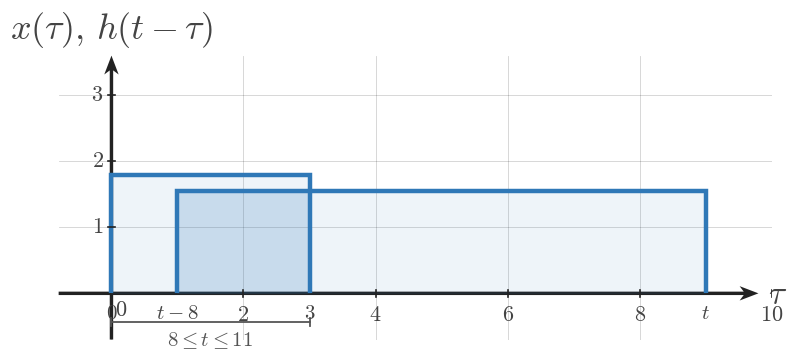

Generate this figure with matplotlib: (Note: this script raises an exception after producing the figure.)
import numpy as np
import matplotlib.pyplot as plt
from matplotlib.patches import Rectangle


plt.rcParams.update({
    "mathtext.fontset": "cm",
    "font.family": "serif",
})

SIGNAL_COLOR = "#2f78b7"
AXIS_COLOR = "#222222"
LABEL_COLOR = "#444444"
TICK_LABEL_COLOR = "#444444"
GRID_COLOR = "#000000"
GUIDE_COLOR = "#777777"
ANNOTATION_COLOR = "#555555"

SIGNAL_LW = 3.2
AXIS_LW = 1.4
TICK_LW = 1.2
GRID_LW = 0.6
GUIDE_LW = 1.5

TICK_LABEL_SIZE = 16
AXIS_LABEL_SIZE = 24
TOP_LABEL_SIZE = 26
ANNOTATION_SIZE = 15

TICK_HALF_LEN = 0.055

OPEN_MARKER_SIZE = 9
CLOSED_MARKER_SIZE = 8
ENDPOINT_EDGEWIDTH = 2.3

DEFAULT_FIGSIZE = (9.12, 7.68)
SQUARE_FIGSIZE = (5.6, 5.6)
DPI = 160

AXIS_ARROW_KW = dict(
    angles="xy",
    scale_units="xy",
    scale=1,
    width=0.0048,
    headwidth=4.2,
    headlength=5.5,
    headaxislength=4.3,
    color=AXIS_COLOR,
    pivot="tail",
    clip_on=False,
)


def math_label(value):
    if isinstance(value, str):
        return value
    if abs(value - int(value)) < 1e-9:
        return rf"${int(value)}$"
    return rf"${value:g}$"


def new_ct_figure(*, square=False, dpi=DPI):
    figsize = SQUARE_FIGSIZE if square else DEFAULT_FIGSIZE
    return plt.subplots(figsize=figsize, dpi=dpi)


def setup_ct_signal_axes(
    ax,
    *,
    xlim,
    ylim,
    xticks,
    yticks,
    x_axis_label=r"$t$",
    y_axis_label=r"$x(t)$",
    show_grid=True,
    show_origin=True,
    y_tick_label_side="left",
    equal_aspect=True,
):
    ax.set_xlim(*xlim)
    ax.set_ylim(*ylim)

    if equal_aspect:
        ax.set_aspect("equal", adjustable="box")

    ax.set_xticks(xticks)
    ax.set_yticks(yticks)

    if show_grid:
        ax.grid(True, linewidth=GRID_LW, alpha=0.18, color=GRID_COLOR)
        ax.set_axisbelow(True)

    for spine in ax.spines.values():
        spine.set_visible(False)

    ax.tick_params(left=False, bottom=False, labelleft=False, labelbottom=False)

    x_axis_start, x_axis_end = xlim
    y_axis_start, y_axis_end = ylim

    ax.quiver(x_axis_start, 0, x_axis_end - x_axis_start, 0, **AXIS_ARROW_KW)
    ax.quiver(0, y_axis_start, 0, y_axis_end - y_axis_start, **AXIS_ARROW_KW)

    for t in xticks:
        if abs(t) < 1e-12:
            continue
        ax.plot([t, t], [-TICK_HALF_LEN, TICK_HALF_LEN],
                color=AXIS_COLOR, lw=TICK_LW, zorder=5)
        ax.text(t, -0.16, math_label(t),
                fontsize=TICK_LABEL_SIZE, ha="center", va="top",
                color=TICK_LABEL_COLOR, zorder=6)

    for y in yticks:
        if abs(y) < 1e-12:
            continue
        ax.plot([-TICK_HALF_LEN, TICK_HALF_LEN], [y, y],
                color=AXIS_COLOR, lw=TICK_LW, zorder=5)
        if y_tick_label_side == "right":
            ax.text(0.12, y, math_label(y),
                    fontsize=TICK_LABEL_SIZE, ha="left", va="center",
                    color=TICK_LABEL_COLOR, zorder=6)
        else:
            ax.text(-0.12, y, math_label(y),
                    fontsize=TICK_LABEL_SIZE, ha="right", va="center",
                    color=TICK_LABEL_COLOR, zorder=6)

    if show_origin:
        ax.text(0.06, -0.08, r"$0$",
                fontsize=TICK_LABEL_SIZE, ha="left", va="top",
                color=TICK_LABEL_COLOR, zorder=6)

    x_pad = 0.08 * (xlim[1] - xlim[0]) / 6
    y_pad = 0.08 * (ylim[1] - ylim[0]) / 4

    ax.text(x_axis_end + x_pad, -0.03, x_axis_label,
            fontsize=AXIS_LABEL_SIZE, ha="left", va="center",
            color=LABEL_COLOR, clip_on=False)
    ax.text(0, y_axis_end + y_pad, y_axis_label,
            fontsize=TOP_LABEL_SIZE, ha="center", va="bottom",
            color=LABEL_COLOR, clip_on=False)


def plot_signal(ax, t, x, *, lw=SIGNAL_LW, color=SIGNAL_COLOR, zorder=4):
    ax.plot(
        t,
        x,
        color=color,
        linewidth=lw,
        solid_capstyle="butt",
        solid_joinstyle="miter",
        zorder=zorder,
    )


def plot_smooth_signal(ax, t, x, *, lw=2.35, color=SIGNAL_COLOR, zorder=4):
    ax.plot(
        t,
        x,
        color=color,
        linewidth=lw,
        solid_capstyle="round",
        zorder=zorder,
    )


def draw_open_endpoint(ax, t0, x0):
    ax.plot(
        t0,
        x0,
        marker="o",
        markersize=OPEN_MARKER_SIZE,
        markerfacecolor="white",
        markeredgecolor=SIGNAL_COLOR,
        markeredgewidth=ENDPOINT_EDGEWIDTH,
        linestyle="None",
        zorder=6,
    )


def draw_closed_endpoint(ax, t0, x0):
    ax.plot(
        t0,
        x0,
        marker="o",
        markersize=CLOSED_MARKER_SIZE,
        markerfacecolor=SIGNAL_COLOR,
        markeredgecolor=SIGNAL_COLOR,
        markeredgewidth=ENDPOINT_EDGEWIDTH,
        linestyle="None",
        zorder=6,
    )


def draw_dotted_guide(ax, x_values, y_values):
    ax.plot(
        x_values,
        y_values,
        color=GUIDE_COLOR,
        linewidth=GUIDE_LW,
        linestyle=(0, (1.1, 2.4)),
        zorder=3,
    )


def draw_rect_pulse(
    ax,
    left,
    right,
    height,
    *,
    baseline=0.0,
    color=SIGNAL_COLOR,
    lw=SIGNAL_LW,
    fill=False,
    fill_alpha=0.12,
    fill_color=SIGNAL_COLOR,
    zorder=4,
):
    if right < left:
        left, right = right, left

    xs = [left, left, right, right]
    ys = [baseline, baseline + height, baseline + height, baseline]
    plot_signal(ax, xs, ys, lw=lw, color=color, zorder=zorder)

    if fill:
        ax.fill_between(
            [left, right],
            baseline + height,
            baseline,
            color=fill_color,
            alpha=fill_alpha,
            zorder=zorder - 1,
        )


def draw_support_bracket(ax, start, end, y=-0.38, *, label=None, color=ANNOTATION_COLOR, label_offset=-0.12):
    ax.plot([start, end], [y, y], color=color, linewidth=1.3, zorder=5)
    ax.plot([start, start], [y - 0.06, y + 0.06], color=color, linewidth=1.3, zorder=5)
    ax.plot([end, end], [y - 0.06, y + 0.06], color=color, linewidth=1.3, zorder=5)
    if label is not None:
        ax.text(
            (start + end) / 2,
            y + label_offset,
            label,
            fontsize=ANNOTATION_SIZE,
            ha="center",
            va="top",
            color=color,
        )


def draw_marker_line(ax, x, y0, y1, *, color=GUIDE_COLOR, linestyle=(0, (1.1, 2.4)), lw=GUIDE_LW, zorder=3):
    ax.plot([x, x], [y0, y1], color=color, linewidth=lw, linestyle=linestyle, zorder=zorder)


def draw_triangle_sketch(ax, *, x0, x1, x2, y_peak, label=None, branch_labels=None):
    plot_signal(ax, [x0, x1, x2], [0.0, y_peak, 0.0], lw=SIGNAL_LW, color=SIGNAL_COLOR, zorder=4)

    peak_label = rf"${y_peak:g}$" if label is None else label
    ax.text(
        x1,
        y_peak + 0.10,
        peak_label,
        fontsize=ANNOTATION_SIZE,
        ha="center",
        va="bottom",
        color=LABEL_COLOR,
    )

    if branch_labels:
        if len(branch_labels) > 0 and branch_labels[0]:
            ax.text(
                (x0 + x1) / 2,
                y_peak * 0.56,
                branch_labels[0],
                fontsize=ANNOTATION_SIZE,
                ha="center",
                va="bottom",
                color=LABEL_COLOR,
            )
        if len(branch_labels) > 1 and branch_labels[1]:
            ax.text(
                (x1 + x2) / 2,
                y_peak * 0.56,
                branch_labels[1],
                fontsize=ANNOTATION_SIZE,
                ha="center",
                va="bottom",
                color=LABEL_COLOR,
            )


def draw_t_axis(ax, *, y=0.0, xlim, breakpoints=None, labels=None, region_labels=None, axis_label=r"$t$"):
    x0, x1 = xlim
    ax.set_xlim(x0, x1)
    ax.set_ylim(min(-0.9, y - 0.9), max(0.9, y + 0.9))
    ax.axis("off")

    ax.plot([x0, x1], [y, y], color=AXIS_COLOR, lw=AXIS_LW, zorder=2)
    ax.annotate(
        "",
        xy=(x1, y),
        xytext=(x1 - 0.001, y),
        arrowprops=dict(
            arrowstyle="-|>",
            color=AXIS_COLOR,
            lw=AXIS_LW,
            shrinkA=0,
            shrinkB=0,
        ),
    )

    if breakpoints:
        for bp in breakpoints:
            ax.plot([bp, bp], [y - 0.055, y + 0.055], color=AXIS_COLOR, lw=TICK_LW, zorder=3)

    if labels:
        for bp, label in labels.items():
            ax.text(bp, y - 0.14, label, fontsize=TICK_LABEL_SIZE, ha="center", va="top", color=TICK_LABEL_COLOR)

    if region_labels:
        for xmid, text in region_labels:
            ax.text(xmid, y + 0.12, text, fontsize=ANNOTATION_SIZE, ha="center", va="bottom", color=LABEL_COLOR)

    ax.text(
        x1 + 0.08 * (x1 - x0),
        y - 0.02,
        axis_label,
        fontsize=AXIS_LABEL_SIZE,
        ha="left",
        va="center",
        color=LABEL_COLOR,
        clip_on=False,
    )


def save_figure(fig, output_path):
    fig.savefig(output_path, bbox_inches="tight", facecolor="white")

def _shade_interval(ax, left, right, height, *, baseline=0.0, alpha=0.16, color=SIGNAL_COLOR, zorder=2):
    ax.add_patch(Rectangle(
        (left, baseline),
        right - left,
        height - baseline,
        facecolor=color,
        edgecolor="none",
        alpha=alpha,
        zorder=zorder,
    ))


def _draw_text(ax, spec):
    ax.text(
        spec["x"],
        spec["y"],
        spec["text"],
        fontsize=spec.get("fontsize", 15),
        ha=spec.get("ha", "center"),
        va=spec.get("va", "center"),
        color=spec.get("color", LABEL_COLOR),
        clip_on=spec.get("clip_on", False),
        zorder=spec.get("zorder", 6),
    )


def _normalize_region_labels(region_labels):
    normalized = []
    for item in region_labels or []:
        if isinstance(item, dict):
            normalized.append((item["x"], item["text"]))
        else:
            normalized.append(item)
    return normalized


def render_overlap_panel(ax, cfg):
    setup_ct_signal_axes(
        ax,
        xlim=cfg["xlim"],
        ylim=cfg["ylim"],
        xticks=cfg["xticks"],
        yticks=cfg["yticks"],
        x_axis_label=cfg.get("x_axis_label", r"$	au$"),
        y_axis_label=cfg.get("y_axis_label", r"$x(	au),\,h(t-	au)$"),
        show_grid=cfg.get("show_grid", True),
        show_origin=cfg.get("show_origin", True),
        y_tick_label_side=cfg.get("y_tick_label_side", "left"),
        equal_aspect=cfg.get("equal_aspect", True),
    )

    fixed = cfg["fixed"]
    moving = cfg["moving"]

    draw_rect_pulse(
        ax,
        fixed["left"],
        fixed["right"],
        fixed["height"],
        baseline=fixed.get("baseline", 0.0),
        color=fixed.get("color", SIGNAL_COLOR),
        lw=fixed.get("lw", SIGNAL_LW),
        fill=True,
        fill_alpha=fixed.get("fill_alpha", 0.10),
        zorder=fixed.get("zorder", 4),
    )
    draw_rect_pulse(
        ax,
        moving["left"],
        moving["right"],
        moving["height"],
        baseline=moving.get("baseline", 0.0),
        color=moving.get("color", SIGNAL_COLOR),
        lw=moving.get("lw", SIGNAL_LW),
        fill=True,
        fill_alpha=moving.get("fill_alpha", 0.10),
        zorder=moving.get("zorder", 4),
    )

    overlap = cfg.get("overlap")
    if overlap:
        _shade_interval(
            ax,
            overlap["left"],
            overlap["right"],
            overlap.get("height", min(fixed["height"], moving["height"])),
            baseline=overlap.get("baseline", 0.0),
            alpha=overlap.get("alpha", 0.16),
            color=overlap.get("color", SIGNAL_COLOR),
            zorder=overlap.get("zorder", 2),
        )

    for spec in cfg.get("labels", []):
        _draw_text(ax, spec)

    for bracket in cfg.get("brackets", []):
        draw_support_bracket(
            ax,
            bracket["start"],
            bracket["end"],
            y=bracket.get("y", -0.38),
            label=bracket.get("label"),
            color=bracket.get("color", ANNOTATION_COLOR),
            label_offset=bracket.get("label_offset", -0.12),
        )

    for guide in cfg.get("guides", []):
        draw_dotted_guide(ax, guide["x"], guide["y"])

    for spec in cfg.get("edge_labels", []):
        _draw_text(ax, spec)


def render_timeline_scene(cfg):
    fig = plt.figure(figsize=cfg.get("figsize", DEFAULT_FIGSIZE), dpi=DPI)
    gs = fig.add_gridspec(
        2,
        1,
        height_ratios=cfg.get("height_ratios", [3.1, 1.0]),
        hspace=cfg.get("hspace", 0.28),
    )
    ax_top = fig.add_subplot(gs[0, 0])
    ax_bottom = fig.add_subplot(gs[1, 0])

    render_overlap_panel(ax_top, cfg["top_panel"])

    timeline = cfg["timeline"]
    draw_t_axis(
        ax_bottom,
        y=timeline.get("y", 0.0),
        xlim=timeline["xlim"],
        breakpoints=timeline.get("breakpoints", []),
        labels=timeline.get("labels"),
        region_labels=_normalize_region_labels(timeline.get("region_labels")),
        axis_label=timeline.get("axis_label", r"$t$"),
    )

    for spec in timeline.get("extra_text", []):
        _draw_text(ax_bottom, spec)

    save_figure(fig, cfg["image_output_path"])


def render_single_scene(cfg):
    fig, ax = plt.subplots(figsize=cfg.get("figsize", DEFAULT_FIGSIZE), dpi=DPI)
    render_overlap_panel(ax, cfg["panel"])
    save_figure(fig, cfg["image_output_path"])


def render_assembly_scene(cfg):
    fig = plt.figure(figsize=cfg.get("figsize", (10.2, 8.8)), dpi=DPI)
    gs = fig.add_gridspec(
        2,
        2,
        height_ratios=cfg.get("height_ratios", [1.0, 1.35]),
        hspace=cfg.get("hspace", 0.45),
        wspace=cfg.get("wspace", 0.30),
    )
    ax_x = fig.add_subplot(gs[0, 0])
    ax_h = fig.add_subplot(gs[0, 1])
    ax_y = fig.add_subplot(gs[1, :])

    for ax, panel in zip((ax_x, ax_h), cfg["inputs"]):
        setup_ct_signal_axes(
            ax,
            xlim=panel["xlim"],
            ylim=panel["ylim"],
            xticks=panel["xticks"],
            yticks=panel["yticks"],
            x_axis_label=panel.get("x_axis_label", r"$t$"),
            y_axis_label=panel["y_axis_label"],
            show_grid=panel.get("show_grid", True),
            show_origin=panel.get("show_origin", True),
            y_tick_label_side=panel.get("y_tick_label_side", "left"),
            equal_aspect=panel.get("equal_aspect", True),
        )
        draw_rect_pulse(
            ax,
            panel["left"],
            panel["right"],
            panel["height"],
            baseline=panel.get("baseline", 0.0),
            color=panel.get("color", SIGNAL_COLOR),
            lw=panel.get("lw", SIGNAL_LW),
            fill=True,
            fill_alpha=panel.get("fill_alpha", 0.10),
            zorder=panel.get("zorder", 4),
        )
        if panel.get("label"):
            ax.text(
                (panel["left"] + panel["right"]) / 2,
                panel["height"] + panel.get("label_offset", 0.14),
                panel["label"],
                fontsize=panel.get("label_size", 16),
                ha="center",
                va="bottom",
                color=panel.get("label_color", LABEL_COLOR),
            )
        if panel.get("interval_label"):
            draw_support_bracket(
                ax,
                panel["left"],
                panel["right"],
                y=panel.get("bracket_y", -0.38),
                label=panel["interval_label"],
                color=panel.get("bracket_color", ANNOTATION_COLOR),
                label_offset=panel.get("label_offset_below", -0.12),
            )
        for spec in panel.get("extra_text", []):
            _draw_text(ax, spec)

    output = cfg["output"]
    setup_ct_signal_axes(
        ax_y,
        xlim=output["xlim"],
        ylim=output["ylim"],
        xticks=output["xticks"],
        yticks=output["yticks"],
        x_axis_label=output.get("x_axis_label", r"$t$"),
        y_axis_label=output.get("y_axis_label", r"$y(t)$"),
        show_grid=output.get("show_grid", True),
        show_origin=output.get("show_origin", True),
        y_tick_label_side=output.get("y_tick_label_side", "left"),
        equal_aspect=output.get("equal_aspect", False),
    )

    if output.get("curve", False):
        plot_signal(
            ax_y,
            output["x_points"],
            output["y_points"],
            color=output.get("curve_color", SIGNAL_COLOR),
            lw=output.get("curve_lw", SIGNAL_LW),
        )

    for bp in output.get("breakpoints", []):
        ax_y.plot(
            [bp, bp],
            [-TICK_HALF_LEN, TICK_HALF_LEN],
            color=AXIS_COLOR,
            lw=TICK_LW,
            zorder=5,
        )
        if output.get("show_break_labels", True):
            ax_y.text(
                bp,
                output.get("break_label_y", -0.16),
                math_label(bp),
                fontsize=TICK_LABEL_SIZE,
                ha="center",
                va="top",
                color=TICK_LABEL_COLOR,
                zorder=6,
            )

    for spec in output.get("labels", []):
        _draw_text(ax_y, spec)

    for spec in output.get("extra_text", []):
        _draw_text(ax_y, spec)

    save_figure(fig, cfg["image_output_path"])


def main():
    kind = CONFIG["kind"]
    if kind == "timeline":
        render_timeline_scene(CONFIG)
    elif kind == "single":
        render_single_scene(CONFIG)
    elif kind == "assembly":
        render_assembly_scene(CONFIG)
    else:
        raise ValueError(f"Unknown render kind: {kind}")

CONFIG = {'kind': 'single',
 'slot_id': 'q001',
 'section_title': 'Computing the Shrinking-Overlap Region',
 'image_output_path': '/home/jake/Developer/MA/PIPELINE/Electrical-and-Computer-Engineering/2-Build-Lessons/4-Image-Generation/1-Outputs/Continuous-Time-Signal-Processing/7.2--convolution-of-simple-signals-Images/images/l002-s005-qg-q001-q001.png',
 'figsize': (9.2, 5.9),
 'panel': {'xlim': (-0.8, 9.8),
           'ylim': (-0.7, 3.6),
           'xticks': [0, 2, 4, 6, 8, 10],
           'yticks': [1, 2, 3],
           'x_axis_label': '$\\tau$',
           'y_axis_label': '$x(\\tau),\\,h(t-\\tau)$',
           'equal_aspect': True,
           'fixed': {'left': 0.0,
                     'right': 3.0,
                     'height': 1.8,
                     'label': '$x(\\tau)$',
                     'fill_alpha': 0.08},
           'moving': {'left': 1.0,
                      'right': 9.0,
                      'height': 1.55,
                      'label': '$h(t-\\tau)$',
                      'fill_alpha': 0.08},
           'overlap': {'left': 1.0, 'right': 3.0, 'height': 1.55, 'label': '', 'alpha': 0.12},
           'brackets': [{'start': 0.0, 'end': 3.0, 'y': -0.44, 'label': '$8\\leq t\\leq 11$'}],
           'edge_labels': [{'x': 0.0, 'y': -0.16, 'text': '$0$', 'fontsize': 15, 'va': 'top'},
                           {'x': 3.0, 'y': -0.16, 'text': '$3$', 'fontsize': 15, 'va': 'top'},
                           {'x': 1.0, 'y': -0.16, 'text': '$t-8$', 'fontsize': 15, 'va': 'top'},
                           {'x': 9.0, 'y': -0.16, 'text': '$t$', 'fontsize': 15, 'va': 'top'}]},
 'python_output_path': '/home/jake/Developer/MA/PIPELINE/Electrical-and-Computer-Engineering/2-Build-Lessons/4-Image-Generation/1-Outputs/Continuous-Time-Signal-Processing/7.2--convolution-of-simple-signals-Images/code/l002-s005-qg-q001-q001.py',
 'slot_key': 'l002-s005-qg-q001-q001',
 'lesson_index': 2,
 'lesson_title': 'Convolution of Unequal-Width Rectangular Pulses',
 'section_index': 5,
 'source_stage': 'question-generation',
 'image_slot_id': 'q001',
 'template': 'shrinking-overlap-shaded-segment'}

if __name__ == '__main__':
    main()
